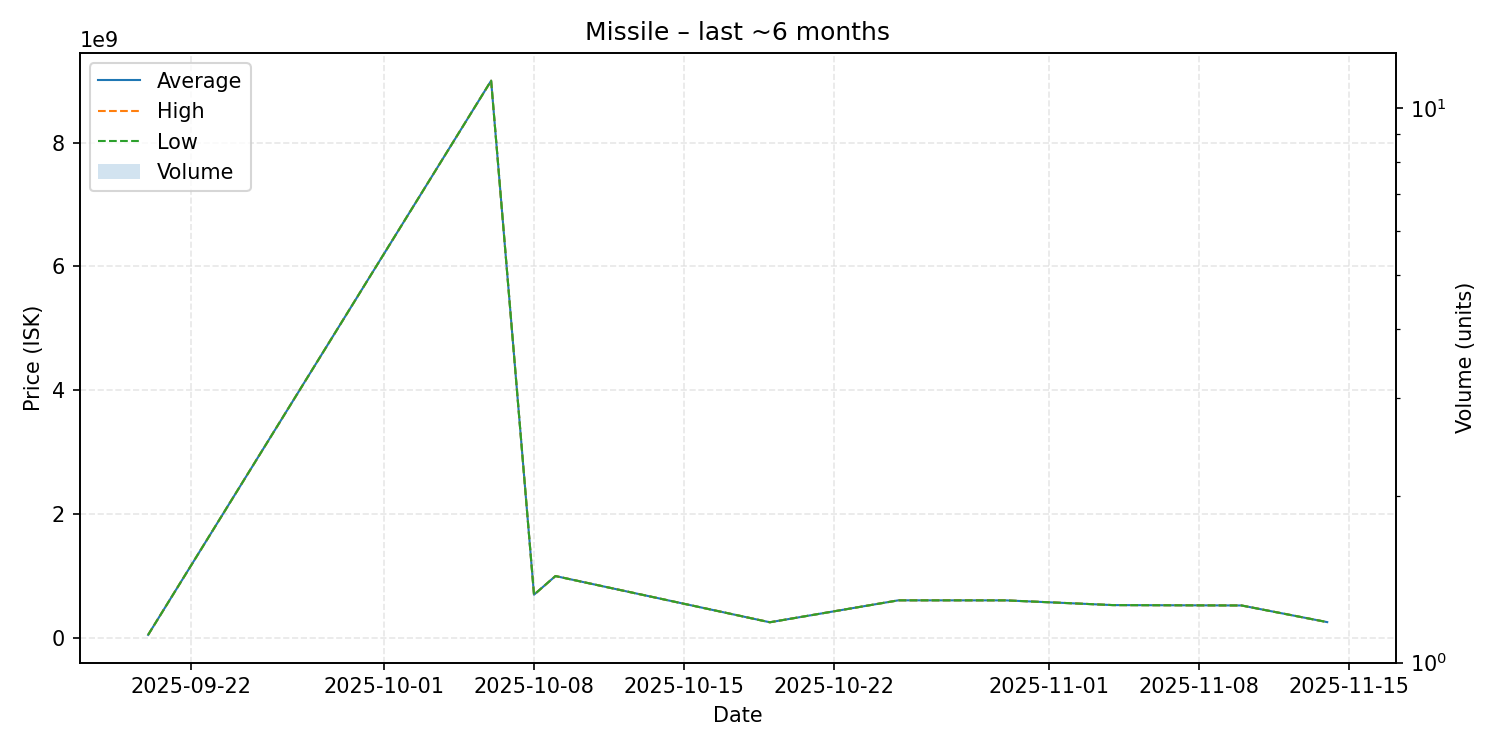

Data behind this chart, as committed beside it:
date, average, highest, lowest, order_count, volume
2025-09-20, 50050000, 50050000, 50050000, 1, 1
2025-10-06, 9000000000, 9000000000, 9000000000, 1, 1
2025-10-08, 699000000, 699000000, 699000000, 1, 1
2025-10-09, 1000000000, 1000000000, 1000000000, 1, 1
2025-10-19, 253600000, 253600000, 253600000, 1, 1
2025-10-25, 608100000, 608100000, 608100000, 1, 1
2025-10-26, 608000000, 608000000, 608000000, 1, 1
2025-10-30, 607400000, 607400000, 607400000, 1, 1
2025-11-04, 531000000, 531000000, 531000000, 1, 1
2025-11-05, 530000000, 530000000, 530000000, 1, 1
2025-11-10, 525000000, 525000000, 525000000, 1, 1
2025-11-14, 256100000, 256100000, 256100000, 1, 1
